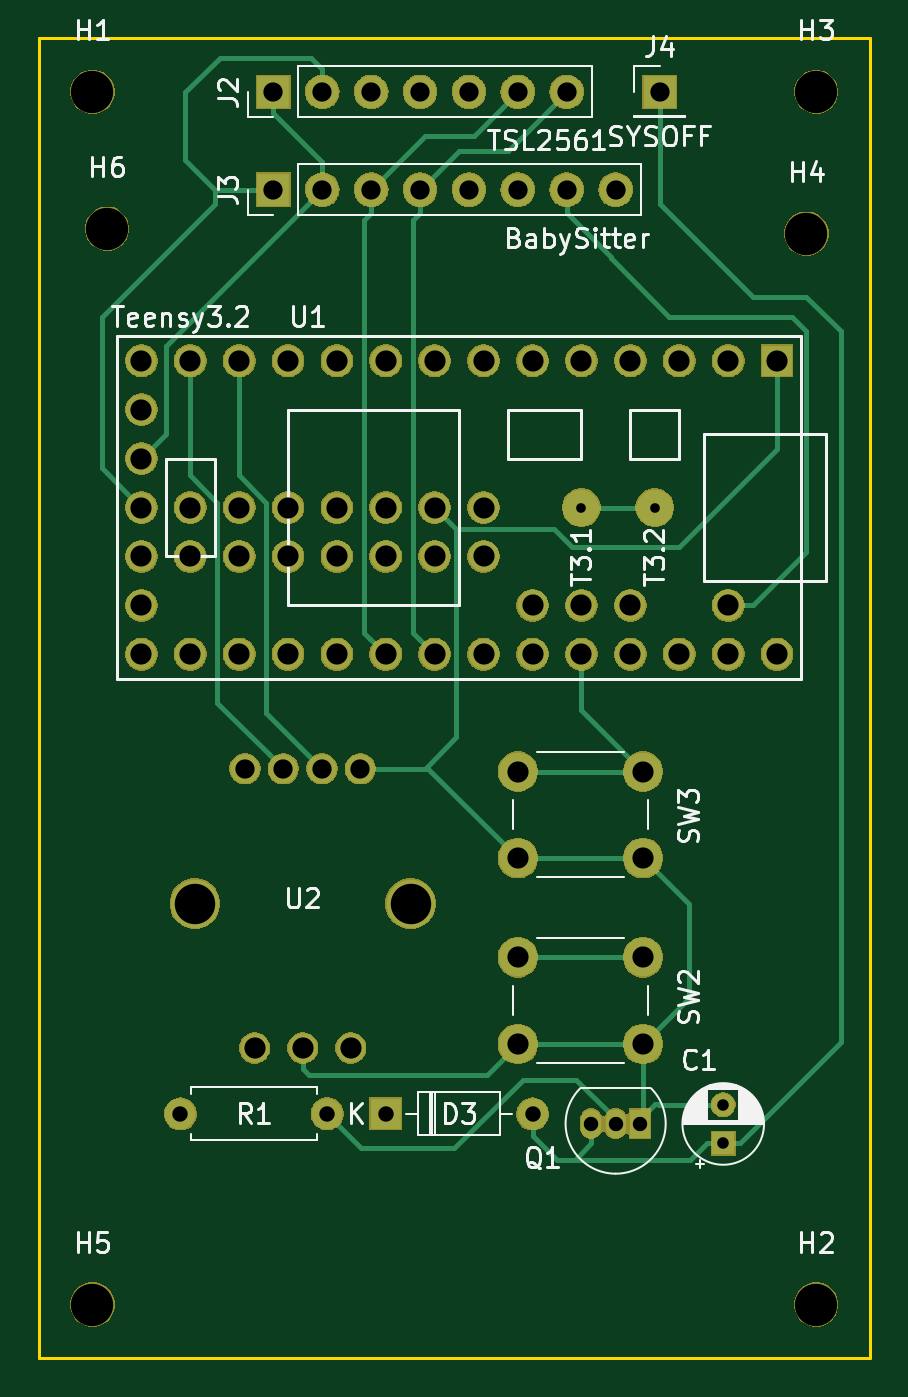
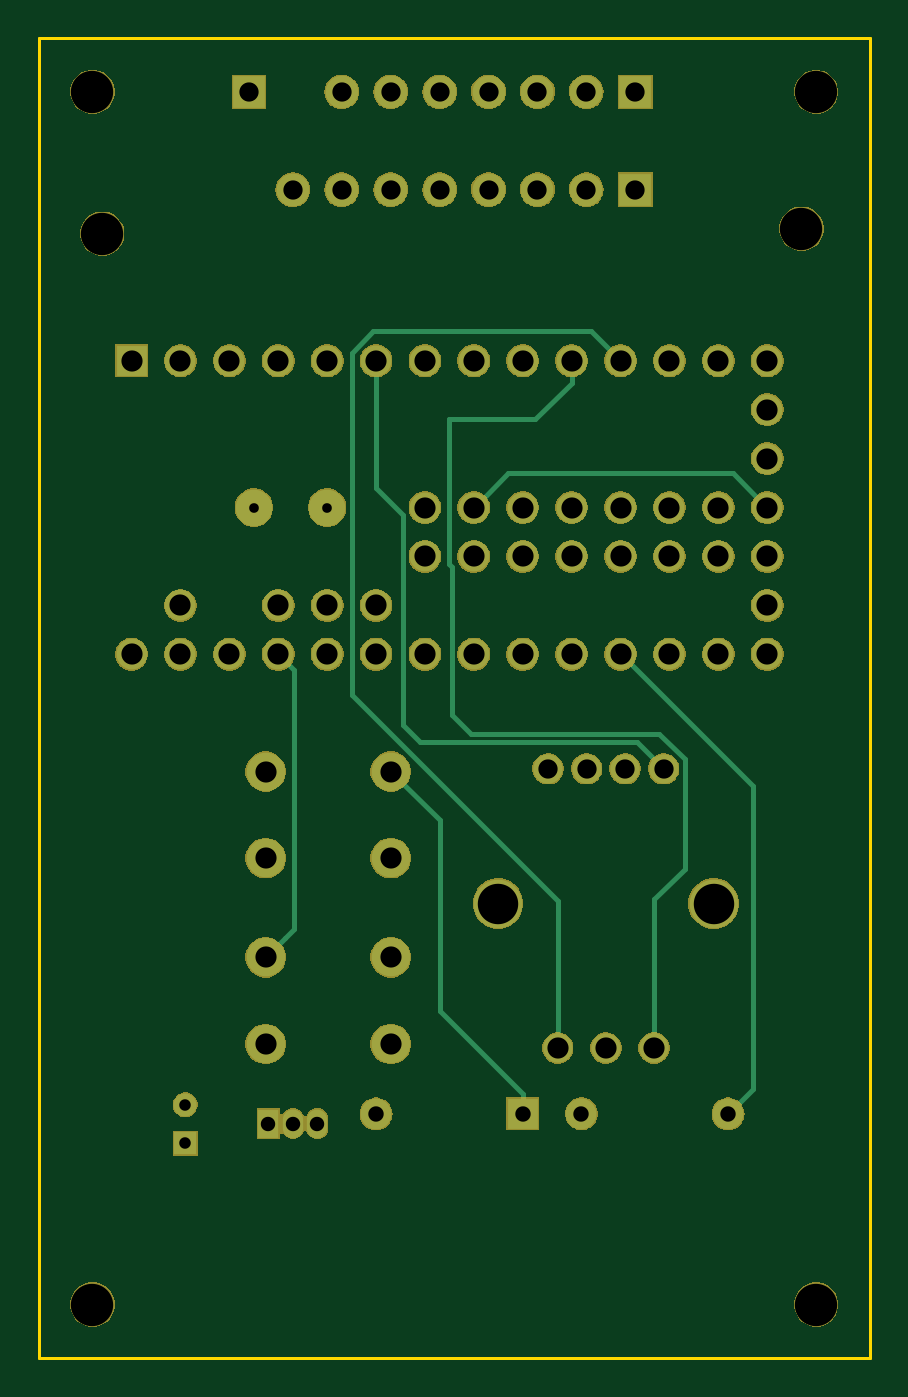
Circuit board: 10 layer files. Board 43.2 x 68.6 mm.
- bottom_copper: lightmeter-B.Cu.gbr (9337 bytes)
- bottom_mask: lightmeter-B.Mask.gbr (92314 bytes)
- paste: lightmeter-B.Paste.gbr (551 bytes)
- bottom_silk: lightmeter-B.SilkS.gbr (552 bytes)
- outline: lightmeter-Edge.Cuts.gbr (782 bytes)
- top_copper: lightmeter-F.Cu.gbr (12701 bytes)
- top_mask: lightmeter-F.Mask.gbr (92314 bytes)
- paste: lightmeter-F.Paste.gbr (551 bytes)
- top_silk: lightmeter-F.SilkS.gbr (28616 bytes)
- drill: lightmeter.drl (1518 bytes)

=== bottom_copper: lightmeter-B.Cu.gbr (9337 bytes, source omitted) ===
=== bottom_mask: lightmeter-B.Mask.gbr (92314 bytes, source omitted) ===
=== paste: lightmeter-B.Paste.gbr ===
G04 #@! TF.GenerationSoftware,KiCad,Pcbnew,5.0.2-bee76a0~70~ubuntu18.04.1*
G04 #@! TF.CreationDate,2019-01-08T11:52:29+01:00*
G04 #@! TF.ProjectId,lightmeter,6c696768-746d-4657-9465-722e6b696361,rev?*
G04 #@! TF.SameCoordinates,Original*
G04 #@! TF.FileFunction,Paste,Bot*
G04 #@! TF.FilePolarity,Positive*
%FSLAX46Y46*%
G04 Gerber Fmt 4.6, Leading zero omitted, Abs format (unit mm)*
G04 Created by KiCad (PCBNEW 5.0.2-bee76a0~70~ubuntu18.04.1) date mar. 08 janv. 2019 11:52:29 CET*
%MOMM*%
%LPD*%
G01*
G04 APERTURE LIST*
G04 APERTURE END LIST*
M02*

=== bottom_silk: lightmeter-B.SilkS.gbr ===
G04 #@! TF.GenerationSoftware,KiCad,Pcbnew,5.0.2-bee76a0~70~ubuntu18.04.1*
G04 #@! TF.CreationDate,2019-01-08T11:52:29+01:00*
G04 #@! TF.ProjectId,lightmeter,6c696768-746d-4657-9465-722e6b696361,rev?*
G04 #@! TF.SameCoordinates,Original*
G04 #@! TF.FileFunction,Legend,Bot*
G04 #@! TF.FilePolarity,Positive*
%FSLAX46Y46*%
G04 Gerber Fmt 4.6, Leading zero omitted, Abs format (unit mm)*
G04 Created by KiCad (PCBNEW 5.0.2-bee76a0~70~ubuntu18.04.1) date mar. 08 janv. 2019 11:52:29 CET*
%MOMM*%
%LPD*%
G01*
G04 APERTURE LIST*
G04 APERTURE END LIST*
M02*

=== outline: lightmeter-Edge.Cuts.gbr ===
G04 #@! TF.GenerationSoftware,KiCad,Pcbnew,5.0.2-bee76a0~70~ubuntu18.04.1*
G04 #@! TF.CreationDate,2019-01-08T11:52:29+01:00*
G04 #@! TF.ProjectId,lightmeter,6c696768-746d-4657-9465-722e6b696361,rev?*
G04 #@! TF.SameCoordinates,Original*
G04 #@! TF.FileFunction,Profile,NP*
%FSLAX46Y46*%
G04 Gerber Fmt 4.6, Leading zero omitted, Abs format (unit mm)*
G04 Created by KiCad (PCBNEW 5.0.2-bee76a0~70~ubuntu18.04.1) date mar. 08 janv. 2019 11:52:29 CET*
%MOMM*%
%LPD*%
G01*
G04 APERTURE LIST*
%ADD10C,0.150000*%
G04 APERTURE END LIST*
D10*
X27940000Y-81280000D02*
X27940000Y-25400000D01*
X71120000Y-81280000D02*
X27940000Y-81280000D01*
X71120000Y-12700000D02*
X71120000Y-81280000D01*
X27940000Y-12700000D02*
X71120000Y-12700000D01*
X27940000Y-25400000D02*
X27940000Y-12700000D01*
M02*

=== top_copper: lightmeter-F.Cu.gbr (12701 bytes, source omitted) ===
=== top_mask: lightmeter-F.Mask.gbr (92314 bytes, source omitted) ===
=== paste: lightmeter-F.Paste.gbr ===
G04 #@! TF.GenerationSoftware,KiCad,Pcbnew,5.0.2-bee76a0~70~ubuntu18.04.1*
G04 #@! TF.CreationDate,2019-01-08T11:52:29+01:00*
G04 #@! TF.ProjectId,lightmeter,6c696768-746d-4657-9465-722e6b696361,rev?*
G04 #@! TF.SameCoordinates,Original*
G04 #@! TF.FileFunction,Paste,Top*
G04 #@! TF.FilePolarity,Positive*
%FSLAX46Y46*%
G04 Gerber Fmt 4.6, Leading zero omitted, Abs format (unit mm)*
G04 Created by KiCad (PCBNEW 5.0.2-bee76a0~70~ubuntu18.04.1) date mar. 08 janv. 2019 11:52:29 CET*
%MOMM*%
%LPD*%
G01*
G04 APERTURE LIST*
G04 APERTURE END LIST*
M02*

=== top_silk: lightmeter-F.SilkS.gbr (28616 bytes, source omitted) ===
=== drill: lightmeter.drl ===
M48
;DRILL file {KiCad 5.0.2-bee76a0~70~ubuntu18.04.1} date mar. 08 janv. 2019 11:52:37 CET
;FORMAT={-:-/ absolute / inch / decimal}
FMAT,2
INCH,TZ
T1C0.0197
T2C0.0236
T3C0.0295
T4C0.0315
T5C0.0394
T6C0.0433
T7C0.0827
T8C0.0866
%
G90
G05
T1
X2.21Y-1.46
X2.36Y-1.46
T2
X2.5Y-2.6813
X2.5Y-2.76
T3
X2.23Y-2.72
X2.28Y-2.72
X2.33Y-2.72
T4
X1.39Y-2.7
X1.69Y-2.7
X1.81Y-2.7
X2.11Y-2.7
T5
X1.58Y-0.61
X1.68Y-0.61
X1.78Y-0.61
X1.88Y-0.61
X1.98Y-0.61
X2.08Y-0.61
X2.18Y-0.61
X1.5219Y-1.9944
X1.6006Y-1.9944
X1.6794Y-1.9944
X1.7581Y-1.9944
X2.37Y-0.61
X1.58Y-0.81
X1.68Y-0.81
X1.78Y-0.81
X1.88Y-0.81
X1.98Y-0.81
X2.08Y-0.81
X2.18Y-0.81
X2.28Y-0.81
T6
X2.08Y-2.
X2.08Y-2.1772
X2.3359Y-2.
X2.3359Y-2.1772
X1.5416Y-2.5653
X1.64Y-2.5653
X1.7384Y-2.5653
X1.31Y-1.16
X1.31Y-1.26
X1.31Y-1.36
X1.31Y-1.46
X1.31Y-1.56
X1.31Y-1.66
X1.31Y-1.76
X1.41Y-1.16
X1.41Y-1.46
X1.41Y-1.56
X1.41Y-1.76
X1.51Y-1.16
X1.51Y-1.46
X1.51Y-1.56
X1.51Y-1.76
X1.61Y-1.16
X1.61Y-1.46
X1.61Y-1.56
X1.61Y-1.76
X1.71Y-1.16
X1.71Y-1.46
X1.71Y-1.56
X1.71Y-1.76
X1.81Y-1.16
X1.81Y-1.46
X1.81Y-1.56
X1.81Y-1.76
X1.91Y-1.16
X1.91Y-1.46
X1.91Y-1.56
X1.91Y-1.76
X2.01Y-1.16
X2.01Y-1.46
X2.01Y-1.56
X2.01Y-1.76
X2.11Y-1.16
X2.11Y-1.66
X2.11Y-1.76
X2.21Y-1.16
X2.21Y-1.66
X2.21Y-1.76
X2.31Y-1.16
X2.31Y-1.66
X2.31Y-1.76
X2.41Y-1.16
X2.41Y-1.76
X2.51Y-1.16
X2.51Y-1.66
X2.51Y-1.76
X2.61Y-1.16
X2.61Y-1.76
X2.08Y-2.38
X2.08Y-2.5572
X2.3359Y-2.38
X2.3359Y-2.5572
T7
X1.4195Y-2.27
X1.8605Y-2.27
T8
X2.69Y-3.09
X1.21Y-0.61
X2.69Y-0.61
X1.24Y-0.89
X1.21Y-3.09
X2.67Y-0.9
T0
M30
